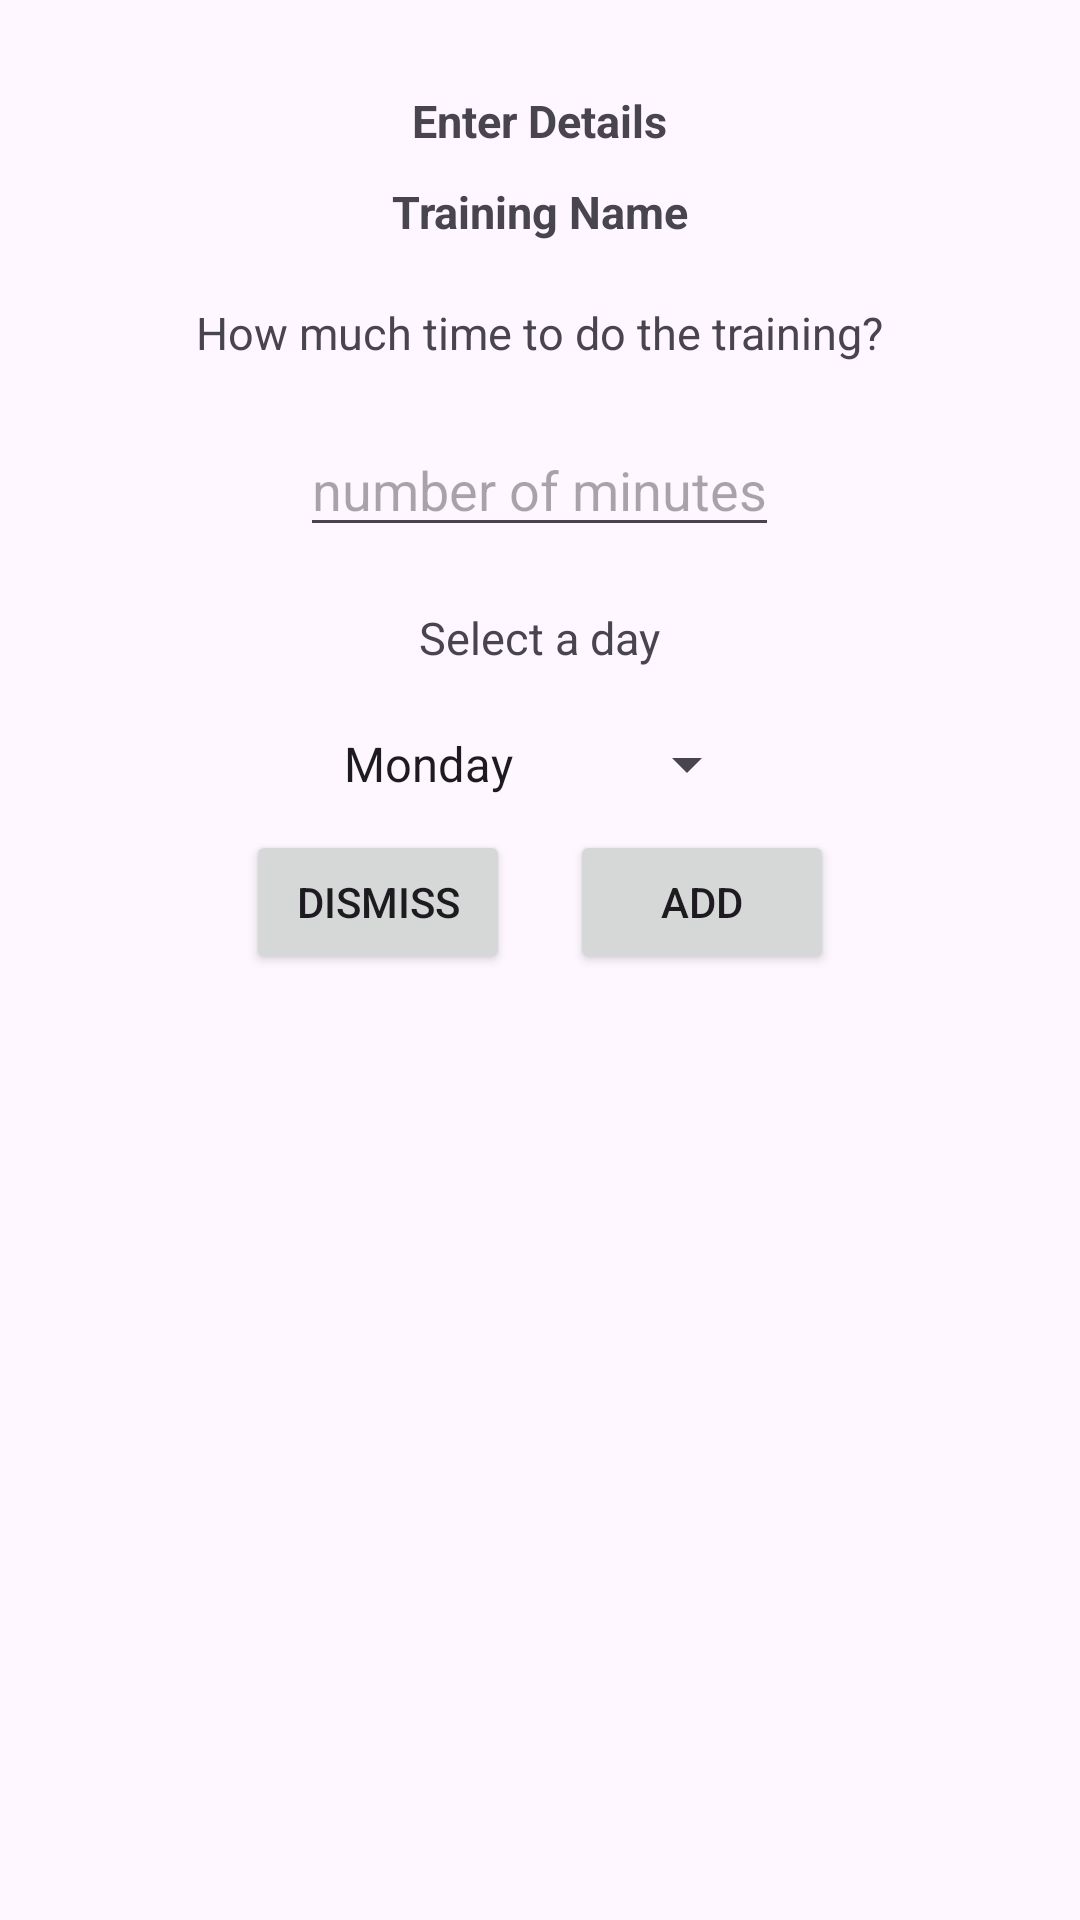

Write the Android layout XML for this screen, with the resource values it uses.
<!-- AndroidManifest.xml: application theme Theme.GYM -->
<!-- res/layout/dialog_plan_details.xml -->
<?xml version="1.0" encoding="utf-8"?>
<RelativeLayout xmlns:android="http://schemas.android.com/apk/res/android"
    android:layout_width="match_parent"
    android:layout_height="match_parent">

    <TextView
        android:id="@+id/enterDetailsTextView"
        android:layout_width="wrap_content"
        android:layout_height="wrap_content"
        android:text="Enter Details"
        android:layout_centerHorizontal="true"
        android:textStyle="bold"
        android:textSize="15sp"
        android:layout_marginTop="30dp"/>

    <TextView
        android:id="@+id/txtTrainingName"
        android:layout_width="wrap_content"
        android:layout_height="wrap_content"
        android:text="Training Name"
        android:textStyle="bold"
        android:layout_margin="10dp"
        android:textSize="15sp"
        android:layout_centerHorizontal="true"
        android:layout_below="@+id/enterDetailsTextView"/>

    <TextView
        android:id="@+id/txtHowLong"
        android:layout_width="wrap_content"
        android:layout_height="wrap_content"
        android:layout_centerHorizontal="true"
        android:text="How much time to do the training?"
        android:textSize="15sp"
        android:layout_margin="10dp"
        android:layout_below="@id/txtTrainingName"/>

    <EditText
        android:id="@+id/minutesEditText"
        android:layout_width="wrap_content"
        android:layout_height="wrap_content"
        android:hint="number of minutes"
        android:layout_below="@id/txtHowLong"
        android:layout_centerHorizontal="true"
        android:layout_margin="10dp"
        android:inputType="number"/>

    <TextView
        android:id="@+id/selectDayTextView"
        android:layout_width="wrap_content"
        android:layout_height="wrap_content"
        android:text="Select a day"
        android:textSize="15sp"
        android:layout_below="@id/minutesEditText"
        android:layout_centerHorizontal="true"
        android:layout_margin="10dp"/>

    <Spinner
        android:id="@+id/daySpinner"
        android:layout_width="wrap_content"
        android:layout_height="wrap_content"
        android:layout_centerHorizontal="true"
        android:entries="@array/days"
        android:layout_below="@id/selectDayTextView"
        android:layout_margin="10dp"/>

    <RelativeLayout
        android:layout_width="wrap_content"
        android:layout_height="wrap_content"
        android:layout_below="@id/daySpinner"
        android:layout_centerHorizontal="true">

        <Button
            android:id="@+id/dismissButton"
            android:layout_width="wrap_content"
            android:layout_height="wrap_content"
            android:text="Dismiss"/>

        <Button
            android:id="@+id/addButton"
            android:layout_width="wrap_content"
            android:layout_height="wrap_content"
            android:text="Add"
            android:layout_toRightOf="@id/dismissButton"
            android:layout_marginStart="20dp"/>

    </RelativeLayout>


</RelativeLayout>
<!-- resources referenced by this layout -->
<resources>
  <string-array name="days">
  
          <item>Monday</item>
          <item>Tuesday</item>
          <item>Wednesday</item>
          <item>Thursday</item>
          <item>Friday</item>
          <item>Saturday</item>
          <item>Sunday</item>
  
      </string-array>
  <style name="Theme.GYM" parent="Theme.Material3.Light">
          
          <item name="colorPrimary">@color/purple_500</item>
          <item name="colorPrimaryVariant">@color/purple_700</item>
          <item name="colorOnPrimary">@color/white</item>
          
          <item name="colorSecondary">@color/teal_200</item>
          <item name="colorSecondaryVariant">@color/teal_700</item>
          <item name="colorOnSecondary">@color/black</item>
          
          <item name="android:statusBarColor">?attr/colorPrimaryVariant</item>
          
      </style>
  <!-- not gathered from this repository: default colours our renderer supplied (Android Studio template values) -->
  <color name="purple_500">#FF6200EE</color>
  <color name="purple_700">#FF3700B3</color>
  <color name="teal_200">#FF03DAC5</color>
  <color name="teal_700">#FF018786</color>
  <color name="black">#FF000000</color>
  <color name="white">#FFFFFFFF</color>
</resources>
